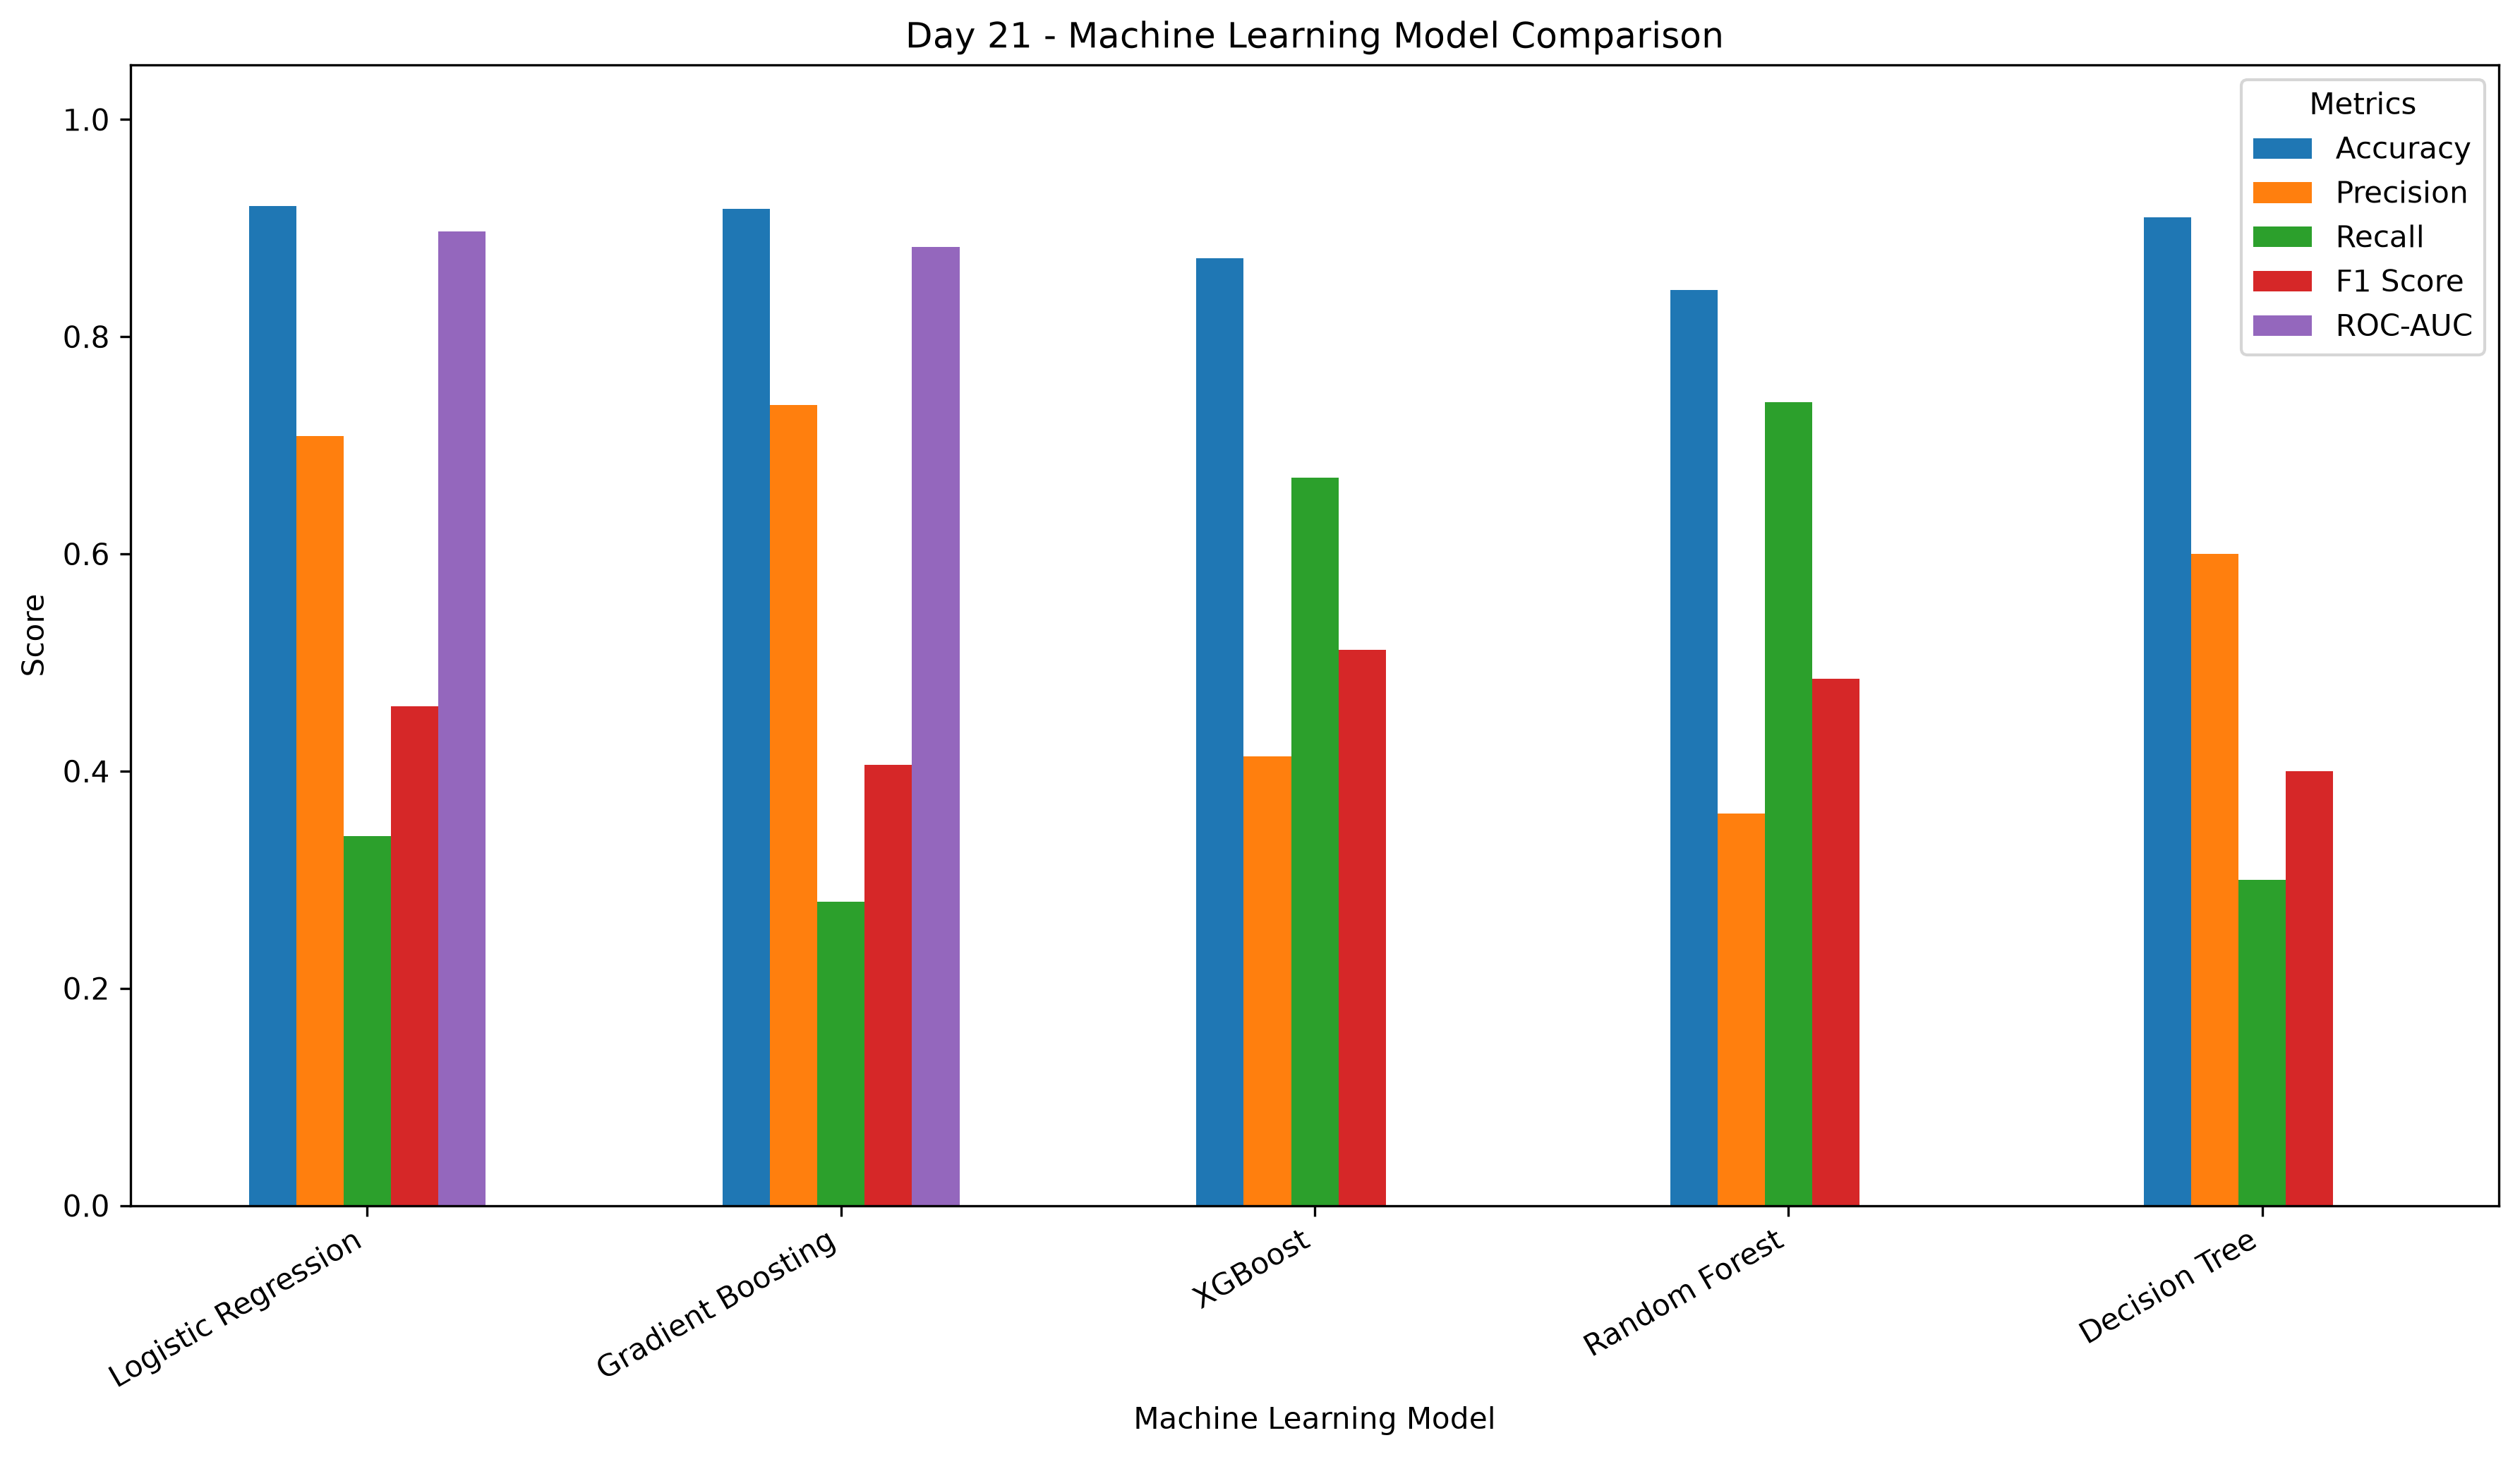

Values plotted in this chart, from the file beside it:
Rank, Model, Source, Accuracy, Precision, Recall, F1 Score, ROC-AUC, Overall Score
1, Logistic Regression, day20_metrics_comparison.csv, 0.92, 0.7083, 0.34, 0.4595, 0.8967, 0.6649
2, Gradient Boosting, day20_metrics_comparison.csv, 0.918, 0.7368, 0.28, 0.4058, 0.8828, 0.6447
3, XGBoost, day19_model_results.csv, 0.872, 0.4136, 0.67, 0.5115, , 0.6168
4, Random Forest, day18_model_results.csv, 0.843, 0.361, 0.74, 0.4852, , 0.6073
5, Decision Tree, day18_model_results.csv, 0.91, 0.6, 0.3, 0.4, , 0.5525
